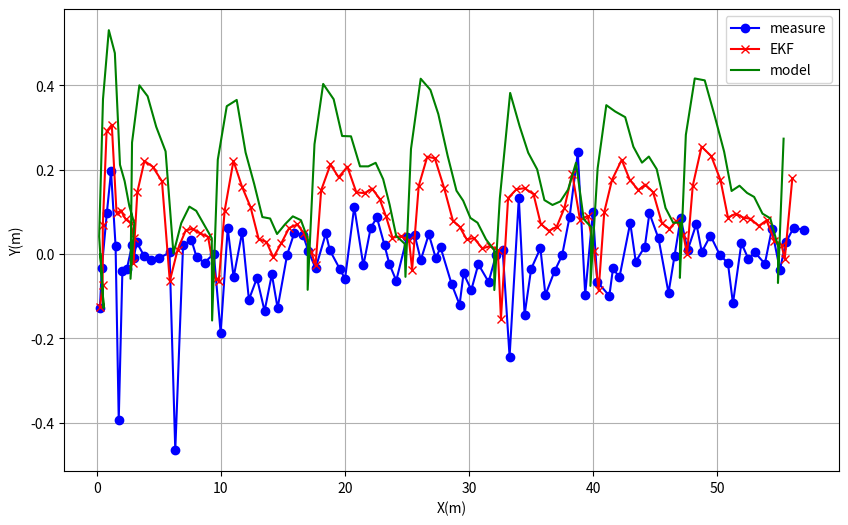

Generate this figure with matplotlib:
import numpy as np 
import matplotlib.pyplot  as plt 
from scipy.stats import chi2

# 抑制打印NumPy数组时的科学计数法 
np.set_printoptions(precision=3,suppress=True)

def normalize_angle_to_0_360(angle_deg):
    angle_deg = np.asarray(angle_deg)
    normalized_angle_deg = angle_deg % 360
    if normalized_angle_deg < 0:
        normalized_angle_deg = normalized_angle_deg + 360

    return normalized_angle_deg

class EKF:
    """
    
    特性：
    - 支持动态噪声参数配置 
    - 内置状态协方差矩阵自动校正 
    - 提供可视化接口 
    - 支持噪声相关性配置 
    
    初始化参数：
        state_dim (int): 状态空间维度，默认为3(x,y,yaw)
        control_dim (int): 控制输入维度，默认为2(速度, 转向速率)
        process_noise (np.ndarray):  过程噪声标准差向量 
        sensor_noise (np.ndarray):  传感器噪声标准差向量 
        Q_scale (float): 过程噪声协方差缩放因子，默认1.0 
        R_scale (float): 观测噪声协方差缩放因子，默认1.0 
    """
    
    def __init__(self, state_dim=3, control_dim=2,
                 process_noise=np.array([0.01,0.01,0.003]), 
                 sensor_noise=np.array([0.07,0.07,0.04]), 
                 Q_scale=1.0, R_scale=1.0,
                 x=0.0,y=0.0,yaw=0.0):
        # 维度配置 
        self.state_dim  = state_dim 
        self.control_dim  = control_dim 
        
        # 核心矩阵初始化 
        self.A = np.eye(state_dim)   # 状态转移矩阵 
        self.H = np.eye(state_dim)   # 观测矩阵 
        
        # 噪声参数配置 
        self.process_noise_std  = process_noise 
        self.sensor_noise_std  = sensor_noise 
        self.Q = Q_scale * np.eye(state_dim)   # 过程噪声协方差 
        self.R = R_scale * np.eye(state_dim)   # 观测噪声协方差 
        self.R_init = self.R.copy()
        
        # 状态初始化 
        self.state_estimate  = np.array([x,y,yaw]) 
        self.P = np.diag([1000]*state_dim)   # 协方差矩阵 
        
        # 历史轨迹记录 
        self.estimate_history  = []
        self.model_estimate_history  = []
        self.measurement_history  = []
        
    def _compute_B_matrix(self, yaw, delta_t):
        """
        计算控制输入矩阵(私有方法)
        
        参数:
            yaw (float): 当前偏航角(弧度)
            delta_t (float): 采样时间间隔(秒)
            
        返回:
            B (np.ndarray):  控制输入矩阵 
        """
        B = np.array([ 
            [np.cos(yaw)*delta_t, 0],
            [np.sin(yaw)*delta_t, 0],
            [0, delta_t]
        ])
        return B 
        
    def predict(self, control_input, delta_t):
        """
        执行预测步骤 
        
        参数:
            control_input (np.ndarray):  控制输入向量 
            delta_t (float): 时间间隔(秒)
        """
        # 生成过程噪声 
        process_noise = np.random.normal(0,  self.process_noise_std) 
        
        # 计算控制矩阵 
        B = self._compute_B_matrix(self.state_estimate[2],  delta_t)
        
        # 状态预测 
        state_estimate  = self.A @ self.state_estimate  + B @ control_input + process_noise 
        state_estimate[2] = normalize_angle_to_0_360(state_estimate[2]/3.1415926*180)/180*3.1415926
        self.state_estimate = state_estimate
        # self.state_estimate[2] = normalize_angle_to_0_360(state_estimate[2])
        # 协方差预测 
        self.P = self.A @ self.P @ self.A.T + self.Q 
        
        return state_estimate

    # GPT R
    def update(self, measurement):
        """
        执行观测更新步骤 
        
        参数:
            measurement (np.ndarray):  传感器测量值 
        """
        # 生成传感器噪声 
        sensor_noise = np.random.normal(0,  self.sensor_noise_std) 
        
        # 计算残差 
        y = measurement - (self.H @ self.state_estimate  + sensor_noise)
        innovation = y
        # if abs((y[0]**2+y[1]**2)**0.5) > 0.5:
        #     print("[IAKF] Observation suspicious. Inflating R.")
        #     self.R *= 200  # 或者 self.R += X * I

        # 卡尔曼增益 & 状态更新
        S = self.H @ self.P @ self.H.T + self.R
        K = self.P @ self.H.T @ np.linalg.pinv(S)
        # self.state_estimate += (K @ y)
        state_estimate  = self.state_estimate + K @ y 
        state_estimate[2] = normalize_angle_to_0_360(state_estimate[2]/3.1415926*180)/180*3.1415926
        self.state_estimate = state_estimate
        self.P = (np.eye(self.state_dim) - K @ self.H) @ self.P

        # # 自适应恢复原始R（平滑）
        # # self.R = 0.1 * self.R + 0.9 * self.R_init
        # # 自适应权重
        # residual_norm = np.linalg.norm(innovation)
        # # 将残差转换为 [0, 1] 的置信系数 α，越大越可信
        # alpha = np.clip(1.0 - residual_norm, 0.01, 0.99)
        # print(alpha)
        # # 用 α 调整恢复速度（α 越大，恢复越快）
        # self.R = alpha * self.R + (1 - alpha) * self.R_init

        return state_estimate

    def visualize(self):
        """生成轨迹对比可视化图表"""
        estimates = np.array(self.estimate_history) 
        measurements = np.array(self.measurement_history) 
        model_estimate_history = np.array(self.model_estimate_history)
        # print("6666666666,",estimates)
        # print("7777777777,",model_estimate_history)
        plt.figure(figsize=(10,  6))
        plt.plot(measurements[:,0],  measurements[:,1], '-bo', label='measure')
        plt.plot(estimates[:,0],  estimates[:,1], '-rx', label='EKF')
        plt.plot(model_estimate_history[:,0],  model_estimate_history[:,1], '-g', label='model')
        # plt.title(' 移动机器人轨迹估计对比')
        plt.xlabel('X(m)')
        plt.ylabel('Y(m)')
        plt.grid(True) 
        plt.legend() 
        # plt.axis('equal') 
        plt.show()    

def generate_measurements(base_speed=0.5, total_sec=25):
    """
    生成符合运动学模型的增强测量数据 
    
    参数:
        base_speed (float): 基准速度 (m/s)
        total_sec (int): 总观测时长 (秒)
        
    返回:
        np.ndarray:  Nx3维测量矩阵 
    """
    measurements = []
    for t in range(1, total_sec+1):
        # 基础运动模型 
        ideal_x = base_speed * t 
        
        # 复合噪声注入 
        x_noise = 0.1 * np.random.randn()  + 0.02 * np.sin(t/3)   # 周期干扰 
        y_noise = 0.07 * (1 + 0.3 * (-1)**(t//5)) * np.random.randn()   # 脉冲混合噪声 
        yaw_noise = 0.003 * t**0.5 * np.random.randn()   # 累积型角度噪声 
        
        measurements.append([ 
            ideal_x + x_noise,
            y_noise,
            yaw_noise 
        ])
    return np.array(measurements).round(3) 
def generate_drift_points(base_trajectory):
    """
    生成复合型漂移点的高级算法 
    参数:
        base_trajectory (np.ndarray):  基准轨迹Nx3矩阵 
    返回:
        np.ndarray:  注入漂移点后的轨迹 
    """
    # 漂移类型配置 
    drift_config = {
        'impulse': {'axis': 1, 'magnitude': 0.5, 'positions': [5,15]},  # Y轴瞬时脉冲 
        'cumulative': {'axis': 0, 'slope': 0.3, 'start': 10},          # X轴累积偏移 
        'oscillation': {'axis': 2, 'amp': 0.2, 'freq': 0.5}           # 航向角振荡 
    }
    
    modified = base_trajectory.copy() 
    # 注入瞬时脉冲漂移 
    for pos in drift_config['impulse']['positions']:
        modified[pos,1] += drift_config['impulse']['magnitude'] * (-1)**pos 
        
    # 添加累积性漂移 
    for t in range(drift_config['cumulative']['start'], len(modified)):
        modified[t,0] += drift_config['cumulative']['slope']*(t-drift_config['cumulative']['start'])
        
    # 叠加振荡漂移 
    modified[:,2] += drift_config['oscillation']['amp'] * np.sin( 
        drift_config['oscillation']['freq']*np.arange(len(modified))) 
        
    return np.round(modified,  3)


# 示例用法 
if __name__ == "__main__":
    # 初始化滤波器 
    ekf = EKF(
        process_noise=np.array([0.00,0.00,0.000]), 
        sensor_noise=np.array([0.00,0.00,0.00]), 
        Q_scale=1.0,                                # 模型协方差
        R_scale=3.0,                                # 传感器协方差
        # x=99.0,y=99.0,yaw=0.0
    )
    
    # 模拟控制输入和观测数据 
    control_inputs = np.array([0.3,  0.0])
    # measurements = np.array([ 
    #     [4.721,0.143,0.006], [9.353,0.284,0.007],
    #     [14.773,0.122,0.009], [18.246,0.255,0.011],
    #     [22.609,0.115,0.012], [27.109,0.215,0.008],
    #     [31.609,0.115,0.009], [36.109,0.215,0.008],
    #     [40.609,0.115,0.005],
    # ])
    measurements = generate_measurements(base_speed=0.3, total_sec=100)
    measurements = generate_drift_points(measurements)
    # 执行滤波流程 
    for z in measurements:
        # print(type(z))
        model_estimate_history = ekf.predict(control_inputs,  delta_t=1.0)  # 由运动模型计算出的状态
        # print("6666666666,",model_estimate_history)
        # ekf.model_estimate_history.append(model_estimate_history.copy())         
        # 内存优化版：使用np.copy 代替原生copy()
        
        state_estimate_ekf = ekf.update(z)                                  # 由ekf融合后的状态
        # print("7777777777,",state_estimate_ekf[0])
        # print(state_estimate)

        # 记录历史数据 
        ekf.model_estimate_history.append(np.copy(model_estimate_history))
        ekf.estimate_history.append(ekf.state_estimate.copy()) 
        ekf.measurement_history.append(z.copy()) 
        
    # print(len(ekf.estimate_history))
    # 可视化结果 
    ekf.visualize() 


    ############################
    # a = generate_measurements(base_speed=4.5, total_sec=60)
    # print(type(a))